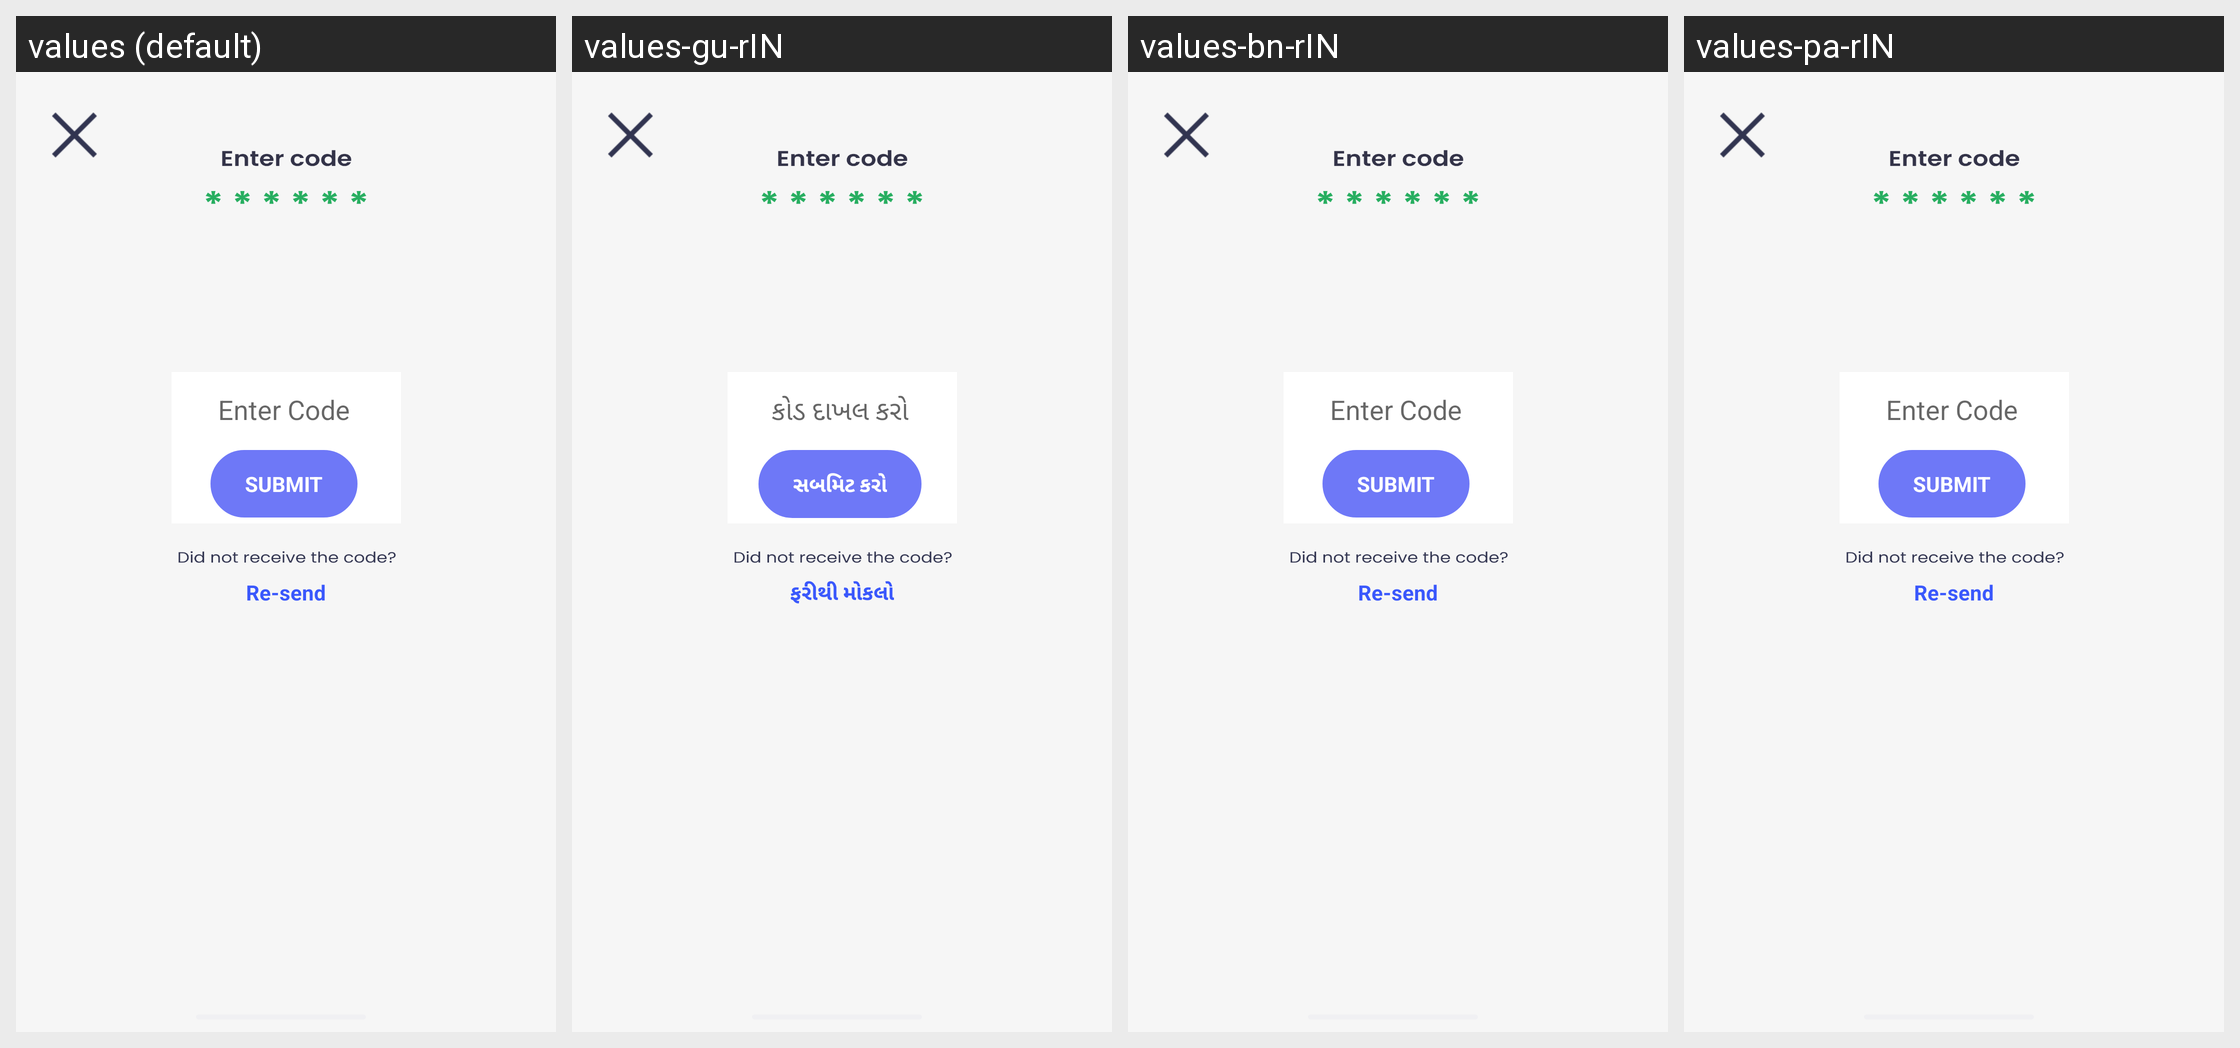

This grid shows one Android layout under several languages. Give, for every string resource on the screen, its name, the default text and each shown locale's text.
Android screen res/layout/activity_verify_otp.xml rendered under 4 locales, left to right: values (default), values-gu-rIN, values-bn-rIN, values-pa-rIN. Device: Nexus 5 (rendered at 1080×1920; each locale shown at half size, 540×960, under a caption strip naming it); theme NoActionBar.
Other locales in the repository, not shown: values-hi.
Strings drawn on this screen, with the default value and each locale's value (text and hints the layout hard-codes, and strings that could not be matched under every locale, appear in the picture but are not listed):

resend
  values: Re-send
  values-gu-rIN: ફરીથી મોકલો
  values-bn-rIN: Re-send
  values-pa-rIN: Re-send

code
  values: Enter Code
  values-gu-rIN: કોડ દાખલ કરો
  values-bn-rIN: Enter Code
  values-pa-rIN: Enter Code

submit
  values: SUBMIT
  values-gu-rIN: સબમિટ કરો
  values-bn-rIN: SUBMIT
  values-pa-rIN: SUBMIT
